The GitHub repository pavanteja15/tea-dataset contains a labelled image folder "Final_Dataset" with 6 categories: algal spot, brown blight, gray blight, healthy, helopeltis, red spot. Examples follow, each with its label.

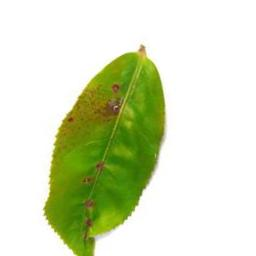
Label: helopeltis

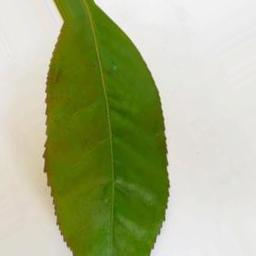
Label: red spot

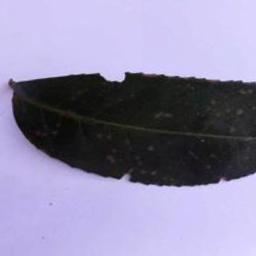
Label: algal spot

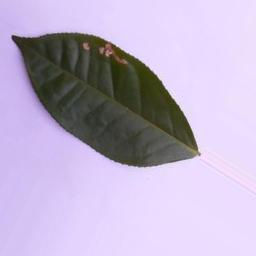
Label: gray blight

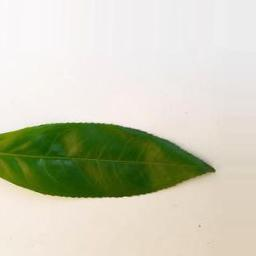
Label: healthy

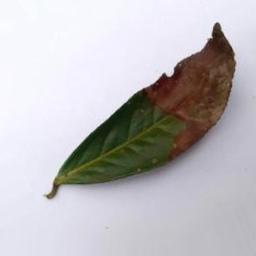
Label: brown blight
